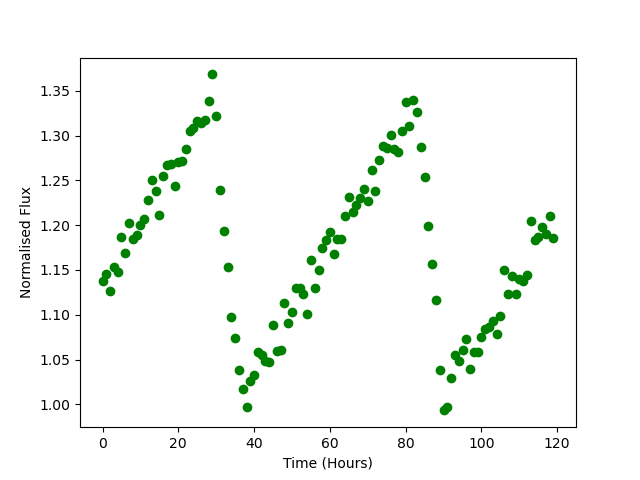

The data file committed next to this chart (first rows):
Time, Flux
0.0, 1.138
1.0, 1.145
2.0, 1.127
3.0, 1.153
4.0, 1.147
5.0, 1.186
6.0, 1.169
7.0, 1.202
8.0, 1.184
9.0, 1.189
10.0, 1.2
11.0, 1.207
12.0, 1.229
13.0, 1.251
14.0, 1.238
15.0, 1.212
16.0, 1.255
17.0, 1.268
18.0, 1.269
19.0, 1.244
20.0, 1.271
21.0, 1.271
22.0, 1.285
23.0, 1.305
24.0, 1.308
25.0, 1.316
26.0, 1.314
27.0, 1.318
28.0, 1.339
29.0, 1.368
30.0, 1.322
31.0, 1.24
32.0, 1.194
33.0, 1.154
34.0, 1.098
35.0, 1.074
36.0, 1.038
37.0, 1.017
38.0, 0.9975
39.0, 1.026
40.0, 1.033
41.0, 1.059
42.0, 1.055
43.0, 1.048
44.0, 1.047
45.0, 1.089
46.0, 1.059
47.0, 1.061
48.0, 1.113
49.0, 1.09
50.0, 1.103
51.0, 1.13
52.0, 1.13
53.0, 1.124
54.0, 1.101
55.0, 1.162
56.0, 1.129
57.0, 1.15
58.0, 1.174
59.0, 1.183
... 60 more rows
